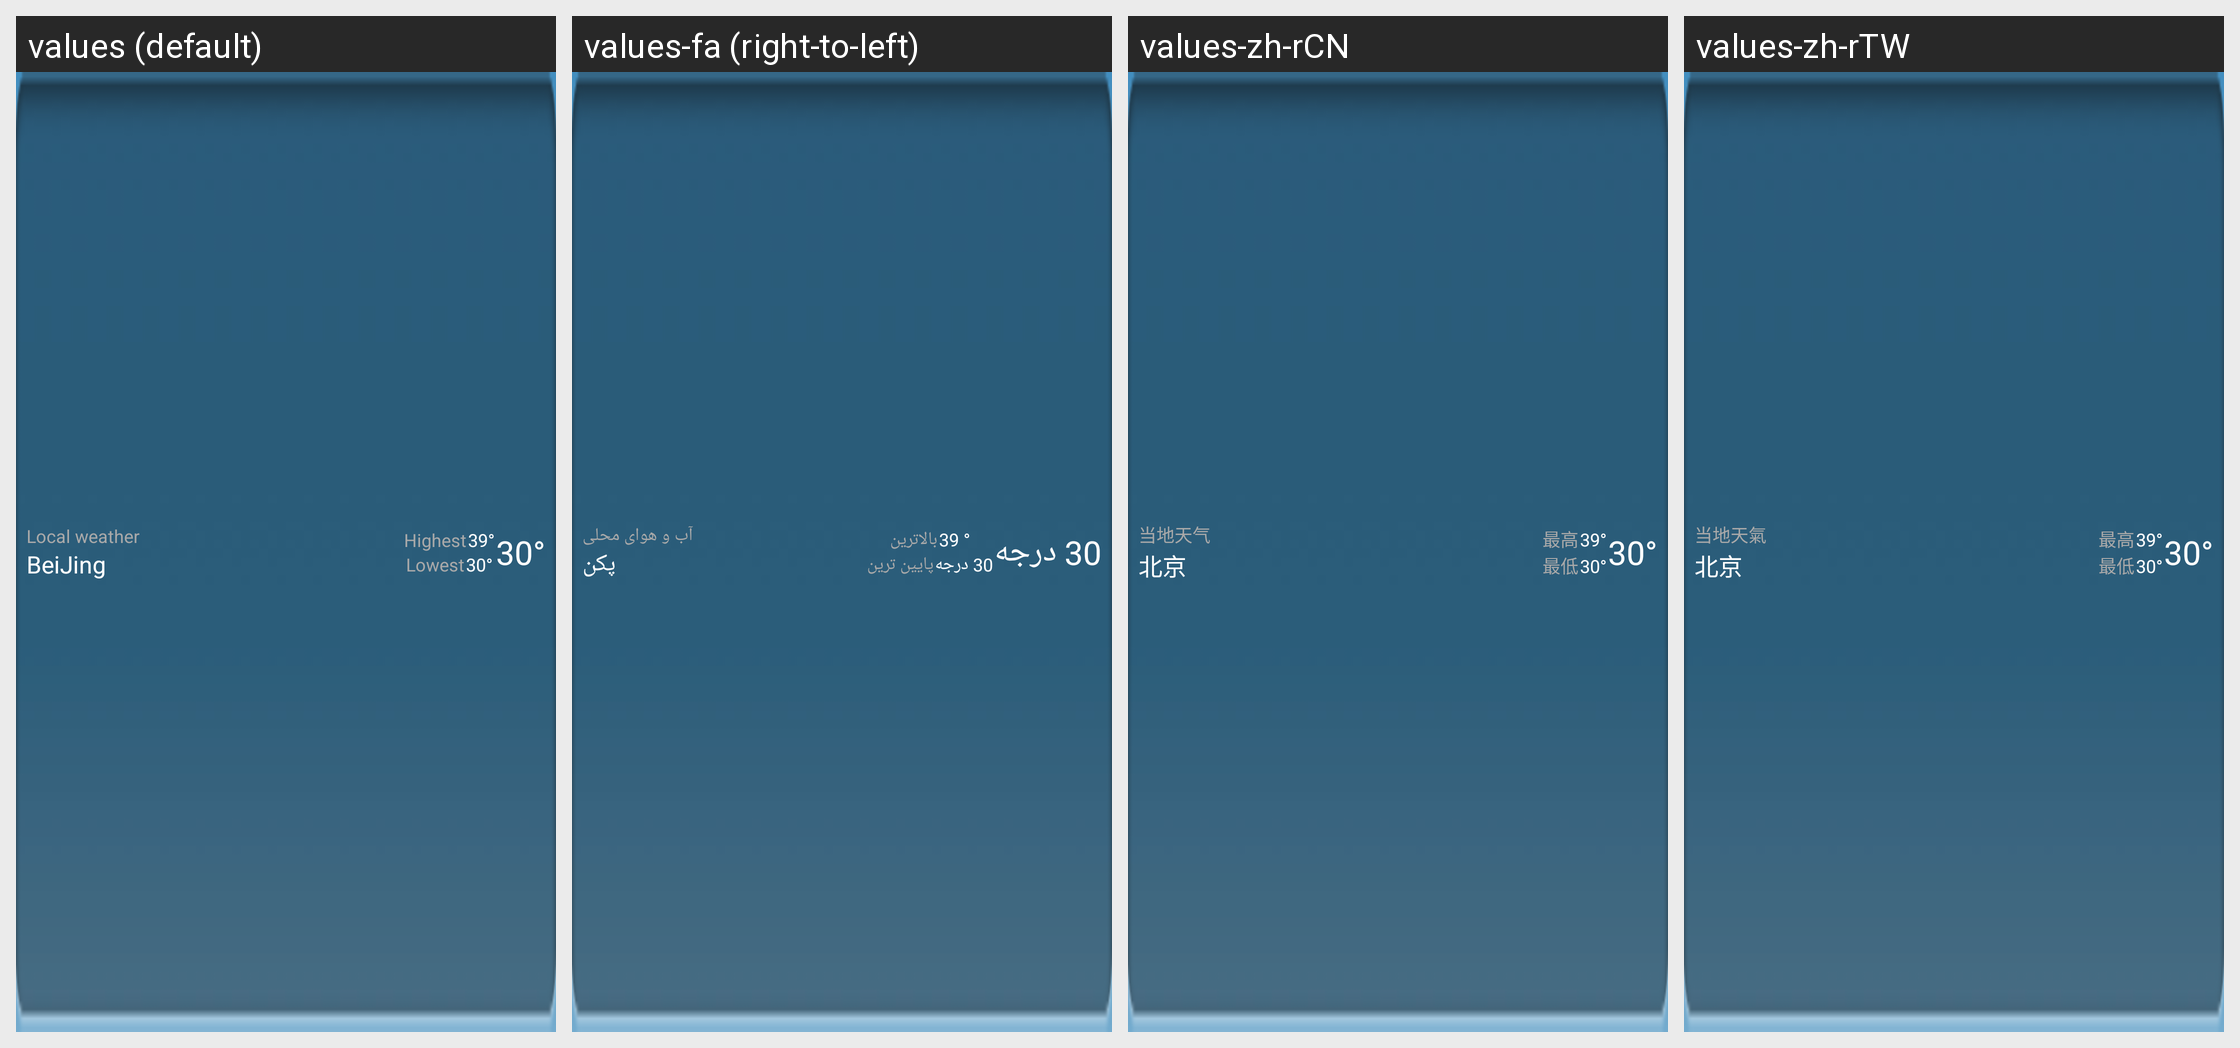

Translations of the strings shown on this Android screen, per locale in the grid:
Android screen res/layout/weather_notify.xml rendered under 4 locales, left to right: values (default), values-fa (right-to-left), values-zh-rCN, values-zh-rTW. Device: Nexus 5 (rendered at 1080×1920; each locale shown at half size, 540×960, under a caption strip naming it); theme ThemeWeatherApp.
Other locales in the repository, not shown: values-ar, values-de, values-es, values-fr, values-in-rID, values-it, values-ms, values-my-rMM, values-nl, values-pt-rBR, values-pt-rPT, values-ru-rRU, values-th, values-tr, values-vi.
Strings drawn on this screen, with the default value and each locale's value (text and hints the layout hard-codes, and strings that could not be matched under every locale, appear in the picture but are not listed):

dangditianqi
  values: Local weather
  values-fa: آب و هوای محلی
  values-zh-rCN: 当地天气
  values-zh-rTW: 当地天氣

local_
  values: BeiJing
  values-fa: پکن
  values-zh-rCN: 北京
  values-zh-rTW: 北京

highest
  values: Highest
  values-fa: بالاترین
  values-zh-rCN: 最高
  values-zh-rTW: 最高

h_temp
  values: 39°
  values-fa: 39 °
  values-zh-rCN: 39°
  values-zh-rTW: 39°

lowest
  values: Lowest
  values-fa: پایین ترین
  values-zh-rCN: 最低
  values-zh-rTW: 最低

l_temp
  values: 30°
  values-fa: 30 درجه
  values-zh-rCN: 30°
  values-zh-rTW: 30°
